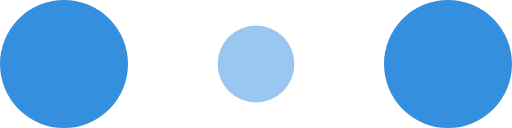
t = 0.00 s
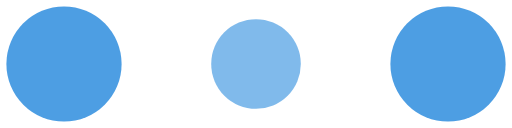
t = 0.10 s
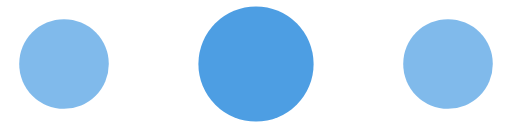
t = 0.30 s
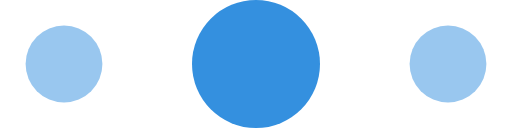
t = 0.40 s
t = 0.50 s: frame unchanged from t = 0.30 s, image omitted
t = 0.70 s: frame unchanged from t = 0.10 s, image omitted

The animated SVG that drew these frames (rendered in a browser with its animation timeline set to each time). Animation: 6 SMIL elements (animate=6); one cycle of 0.80 s, repeats indefinitely.

<svg width="120" height="30" viewBox="0 0 120 30" xmlns="http://www.w3.org/2000/svg" fill="#3490DF">
    <circle cx="15" cy="15" r="15">
        <animate attributeName="r" from="15" to="15"
                 begin="0s" dur="0.8s"
                 values="15;9;15" calcMode="linear"
                 repeatCount="indefinite" />
        <animate attributeName="fill-opacity" from="1" to="1"
                 begin="0s" dur="0.8s"
                 values="1;.5;1" calcMode="linear"
                 repeatCount="indefinite" />
    </circle>
    <circle cx="60" cy="15" r="9" fill-opacity="0.3">
        <animate attributeName="r" from="9" to="9"
                 begin="0s" dur="0.8s"
                 values="9;15;9" calcMode="linear"
                 repeatCount="indefinite" />
        <animate attributeName="fill-opacity" from="0.5" to="0.5"
                 begin="0s" dur="0.8s"
                 values=".5;1;.5" calcMode="linear"
                 repeatCount="indefinite" />
    </circle>
    <circle cx="105" cy="15" r="15">
        <animate attributeName="r" from="15" to="15"
                 begin="0s" dur="0.8s"
                 values="15;9;15" calcMode="linear"
                 repeatCount="indefinite" />
        <animate attributeName="fill-opacity" from="1" to="1"
                 begin="0s" dur="0.8s"
                 values="1;.5;1" calcMode="linear"
                 repeatCount="indefinite" />
    </circle>
</svg>